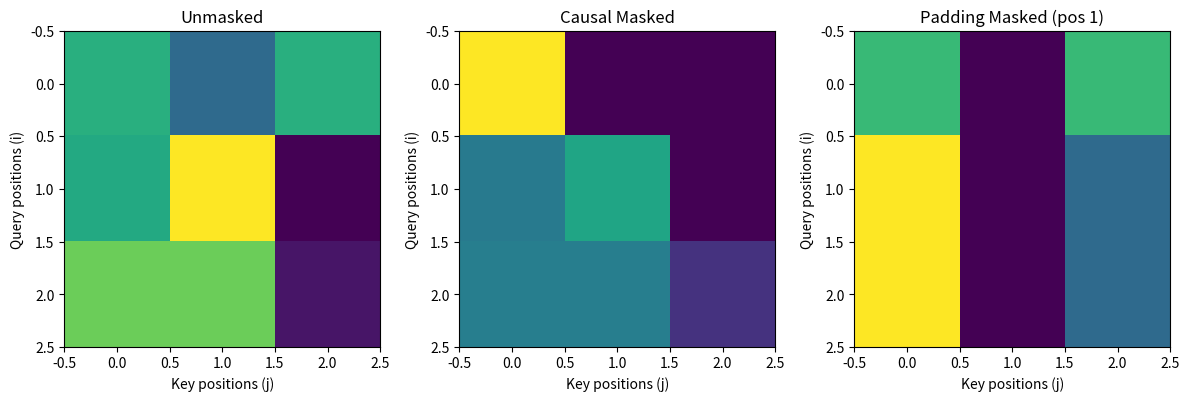

Source code (Python):
# Scaled Dot-Product Attention using pure Python lists
# --------------------------------------------------
# Implements scaled dot-product attention from scratch using only Python lists.
# Demonstrates unmasked, causal masked, and padding masked attention, and visualizes
# attention weights as heatmaps using matplotlib.

import math
from typing import List
import matplotlib.pyplot as plt

NEG_INF = -1e9  # sentinel for masked positions

def transpose_short (matrix):
    return [list(row) for row in zip(*matrix)]


def transpose_long (matrix):
    rows = len(matrix)
    cols = len(matrix[0])
    result = []

    # loop over columns of original
    for c in range(cols):
        new_row = []
        # loop over rows of original
        for r in range(rows):
            new_row.append(matrix[r][c])
        result.append(new_row)

    return result


M = [[1, 2, 3], [4, 5, 6]]
print(f'transpose_short(M):{transpose_short(M):}')

M = [[1, 2], [3, 4], [5, 6]]
print(f'transpose_long(M): {transpose_long(M):}')


def matmul(A, B):

    # Basic shape checks
    if not A or not B:
        raise ValueError("A and B must be non-empty matrices")

    m = len(A)
    n = len(A[0])
    # Validate A is rectangular
    for r in A:
        if len(r) != n:
            raise ValueError("All rows of A must have same length")

    # Validate B is rectangular and inner dimension matches n
    if any(len(row) == 0 for row in B):
        raise ValueError("Rows of B must be non-empty")

    if len(B) != n:
        raise AssertionError(f"Inner dimensions must match: A has {n} columns but B has {len(B)} rows")

    p = len(B[0])
    for row in B:
        if len(row) != p:
            raise ValueError("All rows of B must have same length")

    # Initialize result matrix with zeros: m x p
    C = [[0.0 for _ in range(p)] for _ in range(m)]

    # Triple loop: for each i, j, accumulate sum over k
    for i in range(m):
        for k in range(n):
            a_ik = A[i][k]
            # micro-optimization: pull row of B for faster inner loop access
            Bk = B[k]
            for j in range(p):
                C[i][j] += a_ik * Bk[j]

    return C


A = [[1,2,3],[4,5,6]]
B = [[7,8],[9,10],[11,12]]
print(f'matmul(A, B):{matmul(A,B)}')


def scalar_divide_matrix(M, scalar):
    return [[elem / scalar for elem in row] for row in M]


def softmax_short(vector):
    exps = [math.exp(x) for x in vector]
    s = sum(exps)
    return [e / s for e in exps]


def softmax(vec: List[float]) -> List[float]:
    if not vec:
        raise ValueError("softmax: input vector must be non-empty")

    # subtract max for numerical stability
    m = max(vec)
    exps = [math.exp(x - m) for x in vec]

    # normalize
    s = sum(exps)
    if s == 0.0:
        # extremely unlikely after subtracting max unless underflowed;
        # fall back to a uniform distribution to avoid division by zero.
        n = len(vec)
        return [1.0 / n] * n

    return [e / s for e in exps]


values_normal = [1.0, 2.0, 3.0]
print(f'softmax(values_normal): {softmax(values_normal)}')

# print(f'softmax_short(values_normal): {softmax_short(values_normal)}')

values_large = [1000.0, 1001.0]
# Without subtracting max you'd try exp(1001) which overflows.
print(f'softmax(values_large): {softmax(values_large)}')

# ---------- Scaled dot-product attention (pure-python lists) ----------
def scaled_dot_product_attention(Q, K, V, mask=None, dk=None):
    # Q: seq x dk, K: seq x dk, V: seq x dv (dv can be dk here)
    if dk is None:
        dk = len(K[0])
    # scores = Q K^T
    KT = transpose_short(K)  # dk x seq
    scores = matmul(Q, KT)  # seq x seq
    scale = math.sqrt(dk)
    scores = scalar_divide_matrix(scores, scale)
    # apply mask: mask should be same shape as scores, with True to mask out
    if mask is not None:
        # mask True => set to very negative to zero out after softmax
        NEG_INF = -1e9
        masked = []
        for i in range(len(scores)):
            row = []
            for j in range(len(scores[0])):
                if mask[i][j]:
                    row.append(NEG_INF)
                else:
                    row.append(scores[i][j])
            masked.append(row)
        scores = masked
    # softmax row-wise to get attention weights
    attn_weights = [softmax(row) for row in scores]
    # output = attn_weights @ V
    output = matmul(attn_weights, V)
    return output, attn_weights, scores


def pretty_print_matrix(m, name="Matrix"):
    print(f"{name} (shape {len(m)} x {len(m[0])}):")
    for row in m:
        print("  [" + ", ".join(f"{x: .4f}" for x in row) + "]")
    print()

# ---------- example matrices (seq_len=3, d_k=2) ----------

Q = [
    [1.0, 0.0],  # query for token 0
    [0.0, 1.0],  # query for token 1
    [1.0, 1.0],  # query for token 2
]

K = [
    [1.0, 0.5],  # key for token 0
    [0.5, 1.0],  # key for token 1
    [1.0, -1.0], # key for token 2
]

V = [
    [1.0, 0.0],  # value for token 0
    [0.0, 1.0],  # value for token 1
    [1.0, 1.0],  # value for token 2
]

seq_len = len(Q)
dk = len(Q[0])

out_unmasked, attn_unmasked, scores_unmasked = scaled_dot_product_attention(Q, K, V, mask=None, dk=dk)

#---------- Causal mask (prevent attending to future tokens) ----------
causal_mask = [[(j > i) for j in range(seq_len)] for i in range(seq_len)]
out_causal, attn_causal, scores_causal = scaled_dot_product_attention(Q, K, V, mask=causal_mask, dk=dk)

# ---------- Padding mask example ----------
# Suppose token 1 is padding (index 1). We should prevent attending to padding positions (column masked).

padding_index = 1
padding_mask = [[(j == padding_index) for j in range(seq_len)] for i in range(seq_len)]
out_padding, attn_padding, scores_padding = scaled_dot_product_attention(Q, K, V, mask=padding_mask, dk=dk)


KT = transpose_short(K)
pretty_print_matrix(Q, "Q")
pretty_print_matrix(K, "K")
pretty_print_matrix(KT, "K^T")

scores = matmul(Q, KT)
scale = math.sqrt(dk)
scores_scaled = [[elem / scale for elem in row] for row in scores]

pretty_print_matrix(scores, "Raw scores = Q K^T (pre-scale)")
pretty_print_matrix(scores_scaled, f"Scaled scores = Q K^T / sqrt({dk})")

print("Q:")
pretty_print_matrix(Q)
print("\nK:")
pretty_print_matrix(K)
print("\nV:")
pretty_print_matrix(V)

print("\nScores (unmasked, pre-softmax):")
pretty_print_matrix(scores_unmasked)
print("\nAttention weights (unmasked):")
pretty_print_matrix(attn_unmasked)
print("\nOutput (unmasked):")
pretty_print_matrix(out_unmasked)

print("\nScores (causal masked, pre-softmax):")
pretty_print_matrix(scores_causal)
print("\nAttention weights (causal):")
pretty_print_matrix(attn_causal)
print("\nOutput (causal masked):")
pretty_print_matrix(out_causal)

print("\nScores (padding masked, pre-softmax):")
pretty_print_matrix(scores_padding)
print("\nAttention weights (padding):")
pretty_print_matrix(attn_padding)
print("\nOutput (padding masked):")
pretty_print_matrix(out_padding)

# visualize attention weights as heatmaps: Unmasked | Causal | Padding
fig, axes = plt.subplots(1, 3, figsize=(12, 4))
axes[0].set_title("Unmasked"); axes[0].imshow(attn_unmasked); axes[0].set_xlabel("Key positions (j)"); axes[0].set_ylabel("Query positions (i)")
axes[1].set_title("Causal Masked"); axes[1].imshow(attn_causal); axes[1].set_xlabel("Key positions (j)"); axes[1].set_ylabel("Query positions (i)")
axes[2].set_title("Padding Masked (pos 1)"); axes[2].imshow(attn_padding); axes[2].set_xlabel("Key positions (j)"); axes[2].set_ylabel("Query positions (i)")
plt.tight_layout()
plt.show()